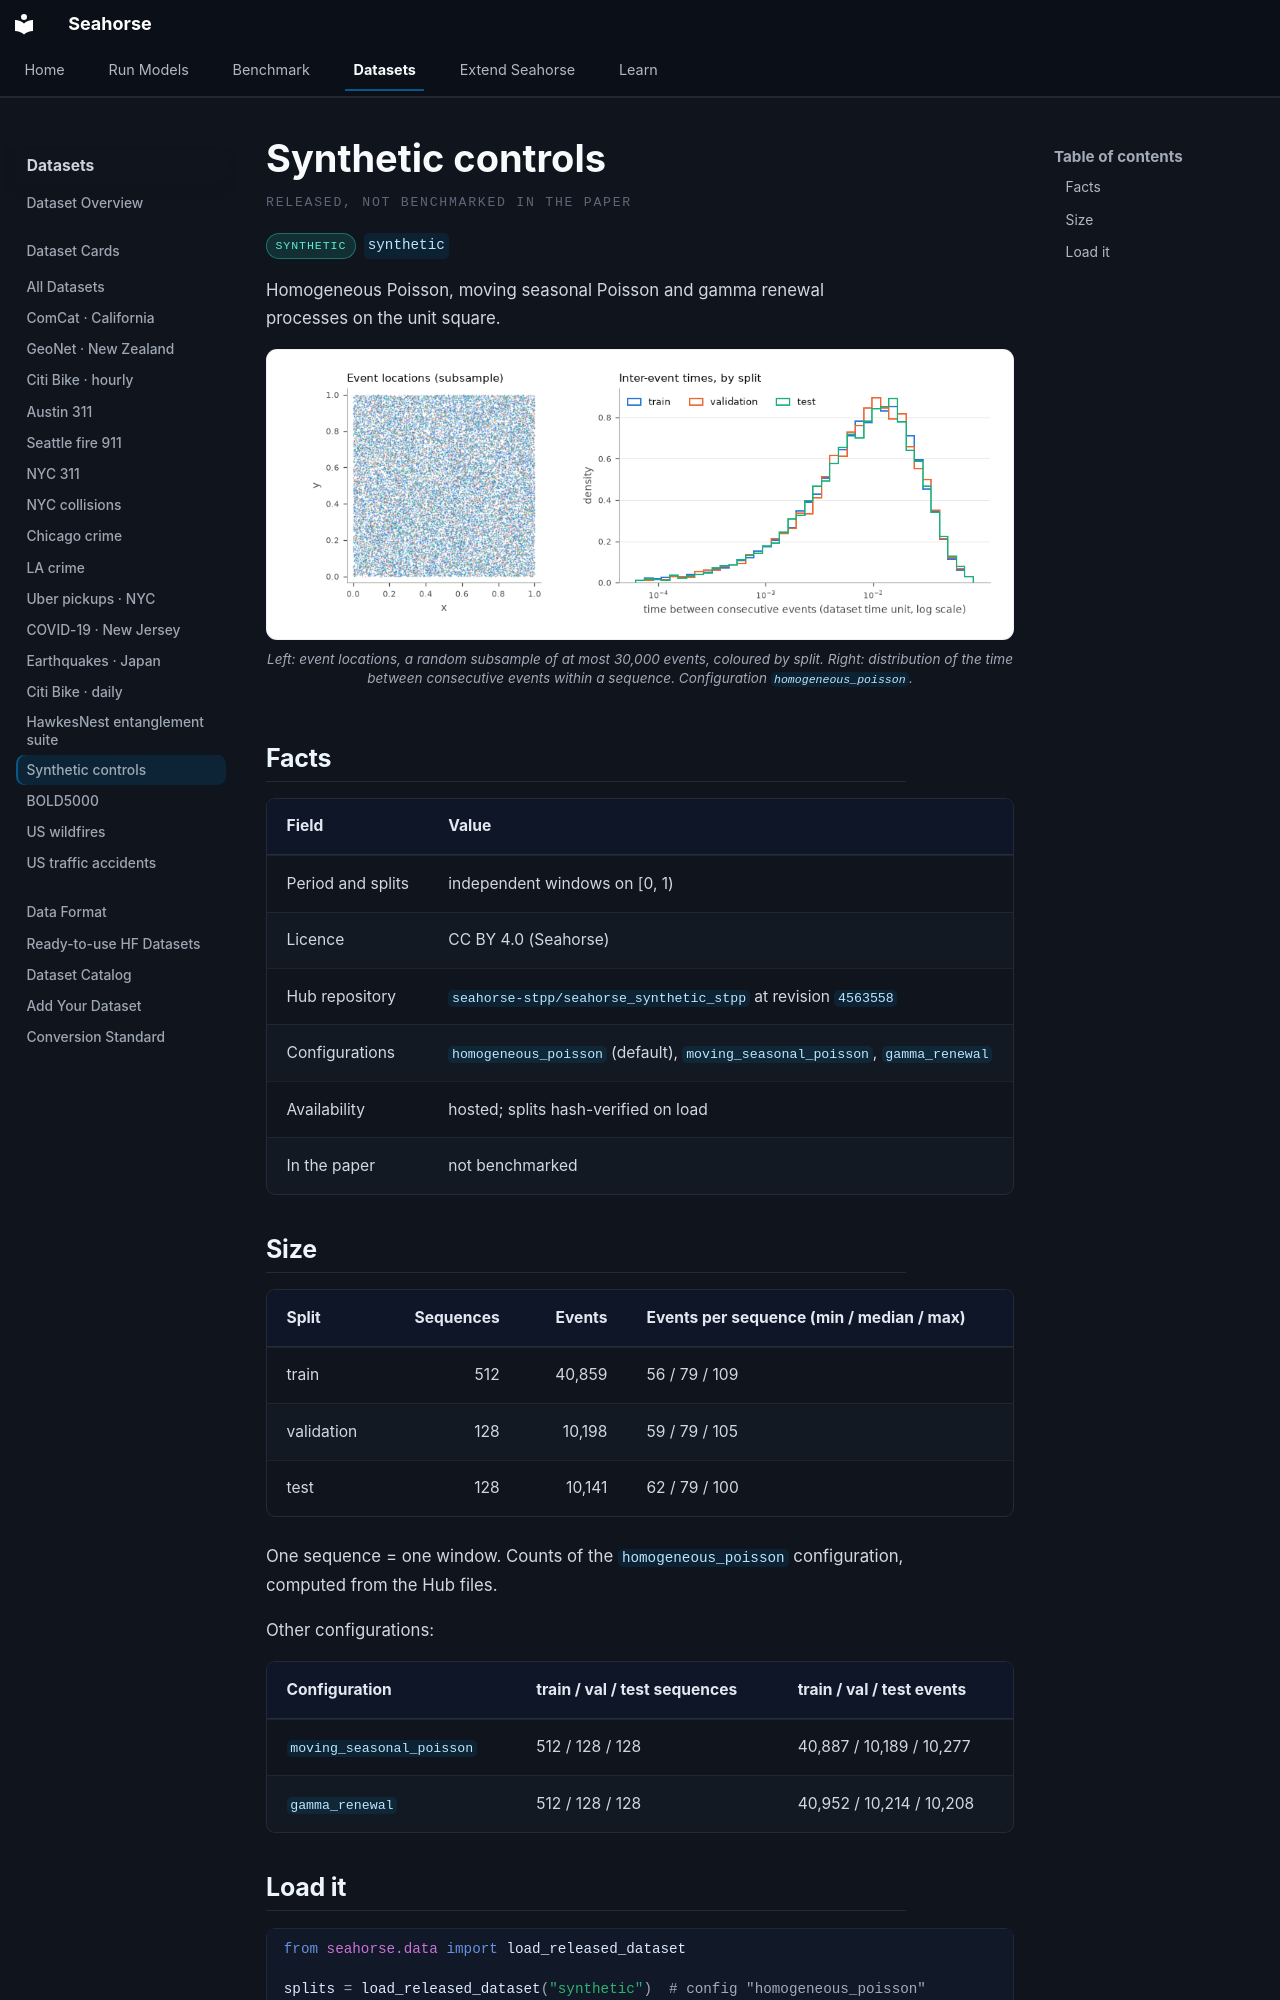

repository: YahyaAalaila/seahorse · page: datasets/cards/synthetic/index.html · generator: mkdocs

# Synthetic controls

<p class="sh-ds-eyebrow">Released, not benchmarked in the paper</p>

<div class="sh-card-chips" markdown="0"><span class="sh-ds-chip sh-ds-chip--synth">synthetic</span><code class="sh-ds-id">synthetic</code></div>

Homogeneous Poisson, moving seasonal Poisson and gamma renewal processes on the unit square.

<figure class="sh-figure" markdown="0"><img src="../../../assets/datasets/synthetic.png" alt="Synthetic controls: event locations and the temporal profile of the three splits" loading="lazy"><figcaption>Left: event locations, a random subsample of at most 30,000 events, coloured by split. Right: distribution of the time between consecutive events within a sequence. Configuration <code>homogeneous_poisson</code>.</figcaption></figure>

## Facts

| Field | Value |
| --- | --- |
| Period and splits | independent windows on [0, 1) |
| Licence | CC BY 4.0 (Seahorse) |
| Hub repository | [`seahorse-stpp/seahorse_synthetic_stpp`](https://huggingface.co/datasets/seahorse-stpp/seahorse_synthetic_stpp) at revision `4563558` |
| Configurations | `homogeneous_poisson` (default), `moving_seasonal_poisson`, `gamma_renewal` |
| Availability | hosted; splits hash-verified on load |
| In the paper | not benchmarked |

## Size

| Split | Sequences | Events | Events per sequence (min / median / max) |
| --- | ---: | ---: | --- |
| train | 512 | 40,859 | 56 / 79 / 109 |
| validation | 128 | 10,198 | 59 / 79 / 105 |
| test | 128 | 10,141 | 62 / 79 / 100 |

One sequence = one window. Counts of the `homogeneous_poisson` configuration, computed from the Hub files.

Other configurations:

| Configuration | train / val / test sequences | train / val / test events |
| --- | --- | --- |
| `moving_seasonal_poisson` | 512 / 128 / 128 | 40,887 / 10,189 / 10,277 |
| `gamma_renewal` | 512 / 128 / 128 | 40,952 / 10,214 / 10,208 |
